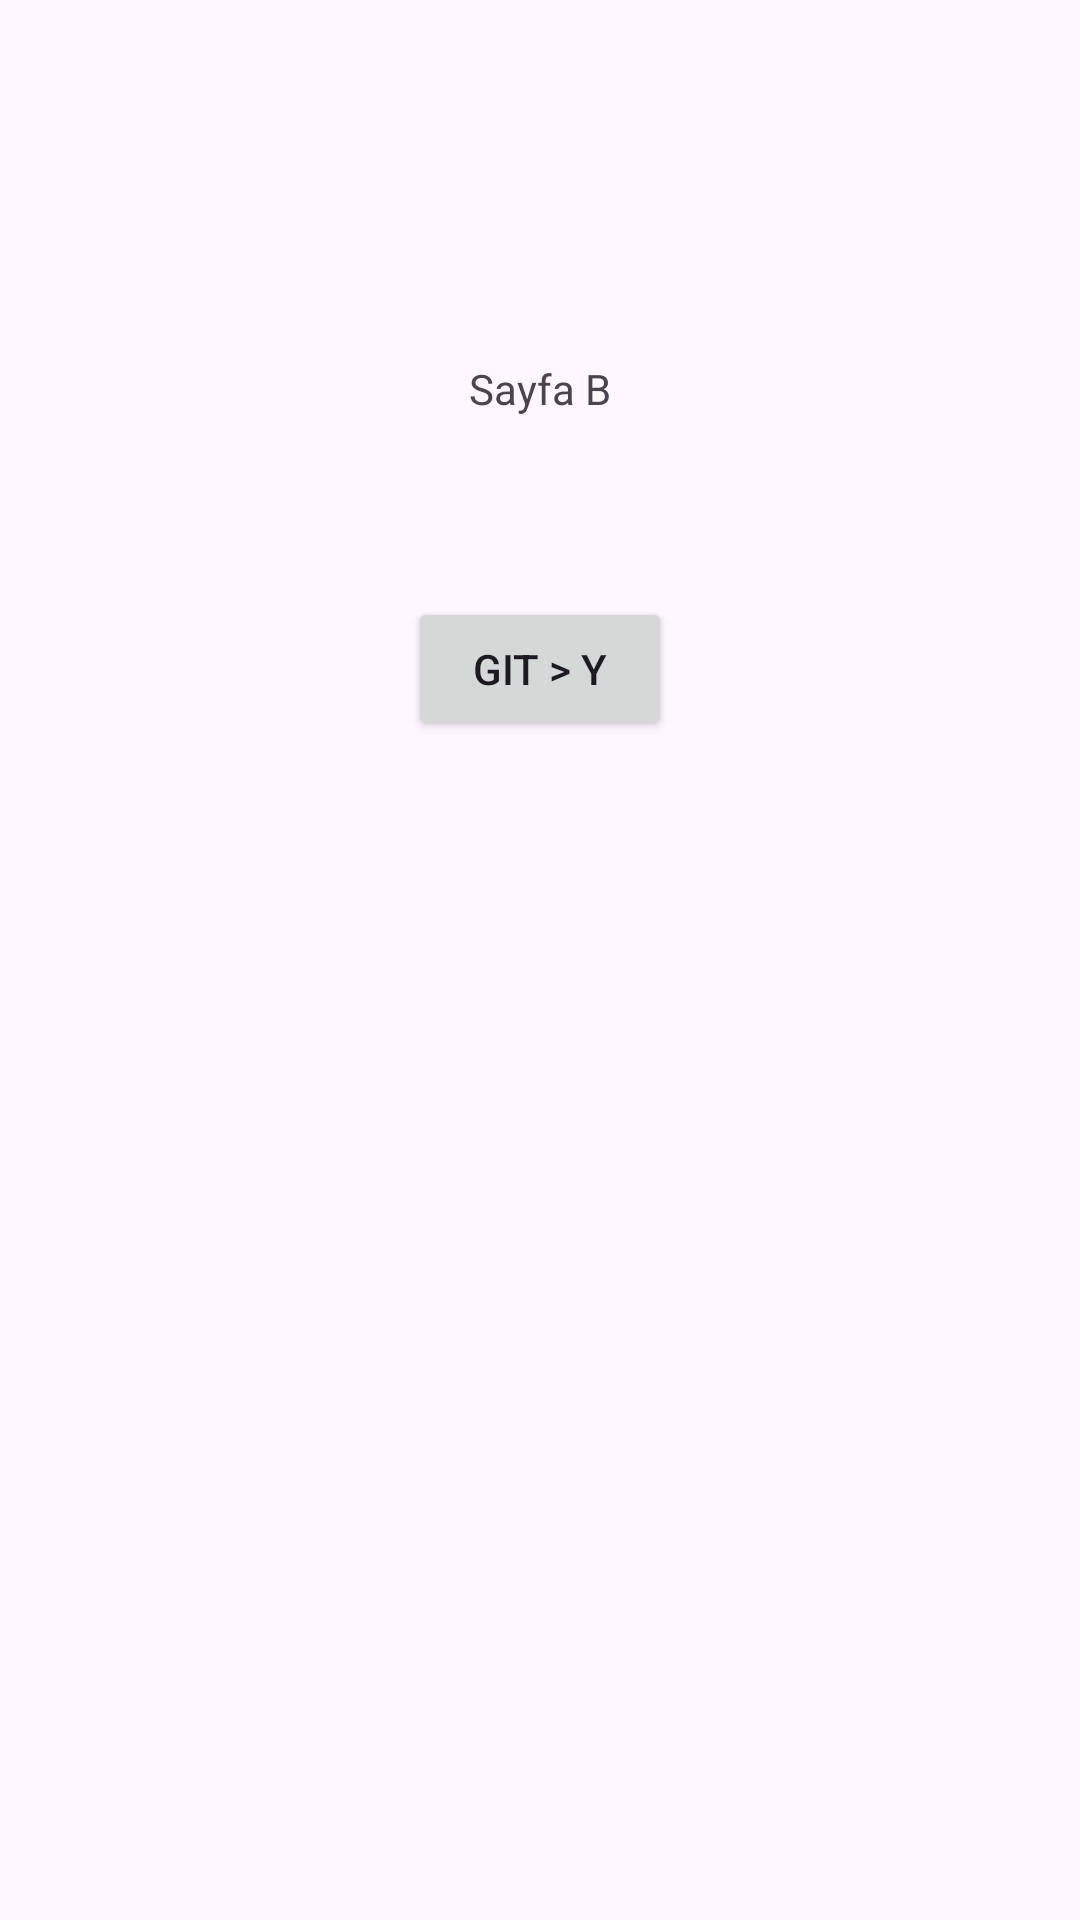

Here is an Android app screen rendered from its layout file. Give the layout XML and the strings, colors and styles it references.
<!-- AndroidManifest.xml: application theme Theme.Subject_Four -->
<!-- res/layout/fragment_b.xml -->
<?xml version="1.0" encoding="utf-8"?>
<androidx.constraintlayout.widget.ConstraintLayout xmlns:android="http://schemas.android.com/apk/res/android"
    xmlns:app="http://schemas.android.com/apk/res-auto"
    xmlns:tools="http://schemas.android.com/tools"
    android:layout_width="match_parent"
    android:layout_height="match_parent"
    tools:context=".BFragment" >

    <TextView
        android:id="@+id/textViewB"
        android:layout_width="wrap_content"
        android:layout_height="wrap_content"
        android:layout_marginTop="120dp"
        android:text="Sayfa B"
        app:layout_constraintEnd_toEndOf="parent"
        app:layout_constraintStart_toStartOf="parent"
        app:layout_constraintTop_toTopOf="parent" />

    <Button
        android:id="@+id/button_to_Y"
        android:layout_width="wrap_content"
        android:layout_height="wrap_content"
        android:layout_marginTop="60dp"
        android:text="Git > Y"
        app:layout_constraintEnd_toEndOf="parent"
        app:layout_constraintStart_toStartOf="parent"
        app:layout_constraintTop_toBottomOf="@+id/textViewB" />
</androidx.constraintlayout.widget.ConstraintLayout>
<!-- resources referenced by this layout -->
<resources>
  <style name="Theme.Subject_Four" parent="Base.Theme.Subject_Four" />
  <style name="Base.Theme.Subject_Four" parent="Theme.Material3.DayNight.NoActionBar">
          
          
      </style>
</resources>
